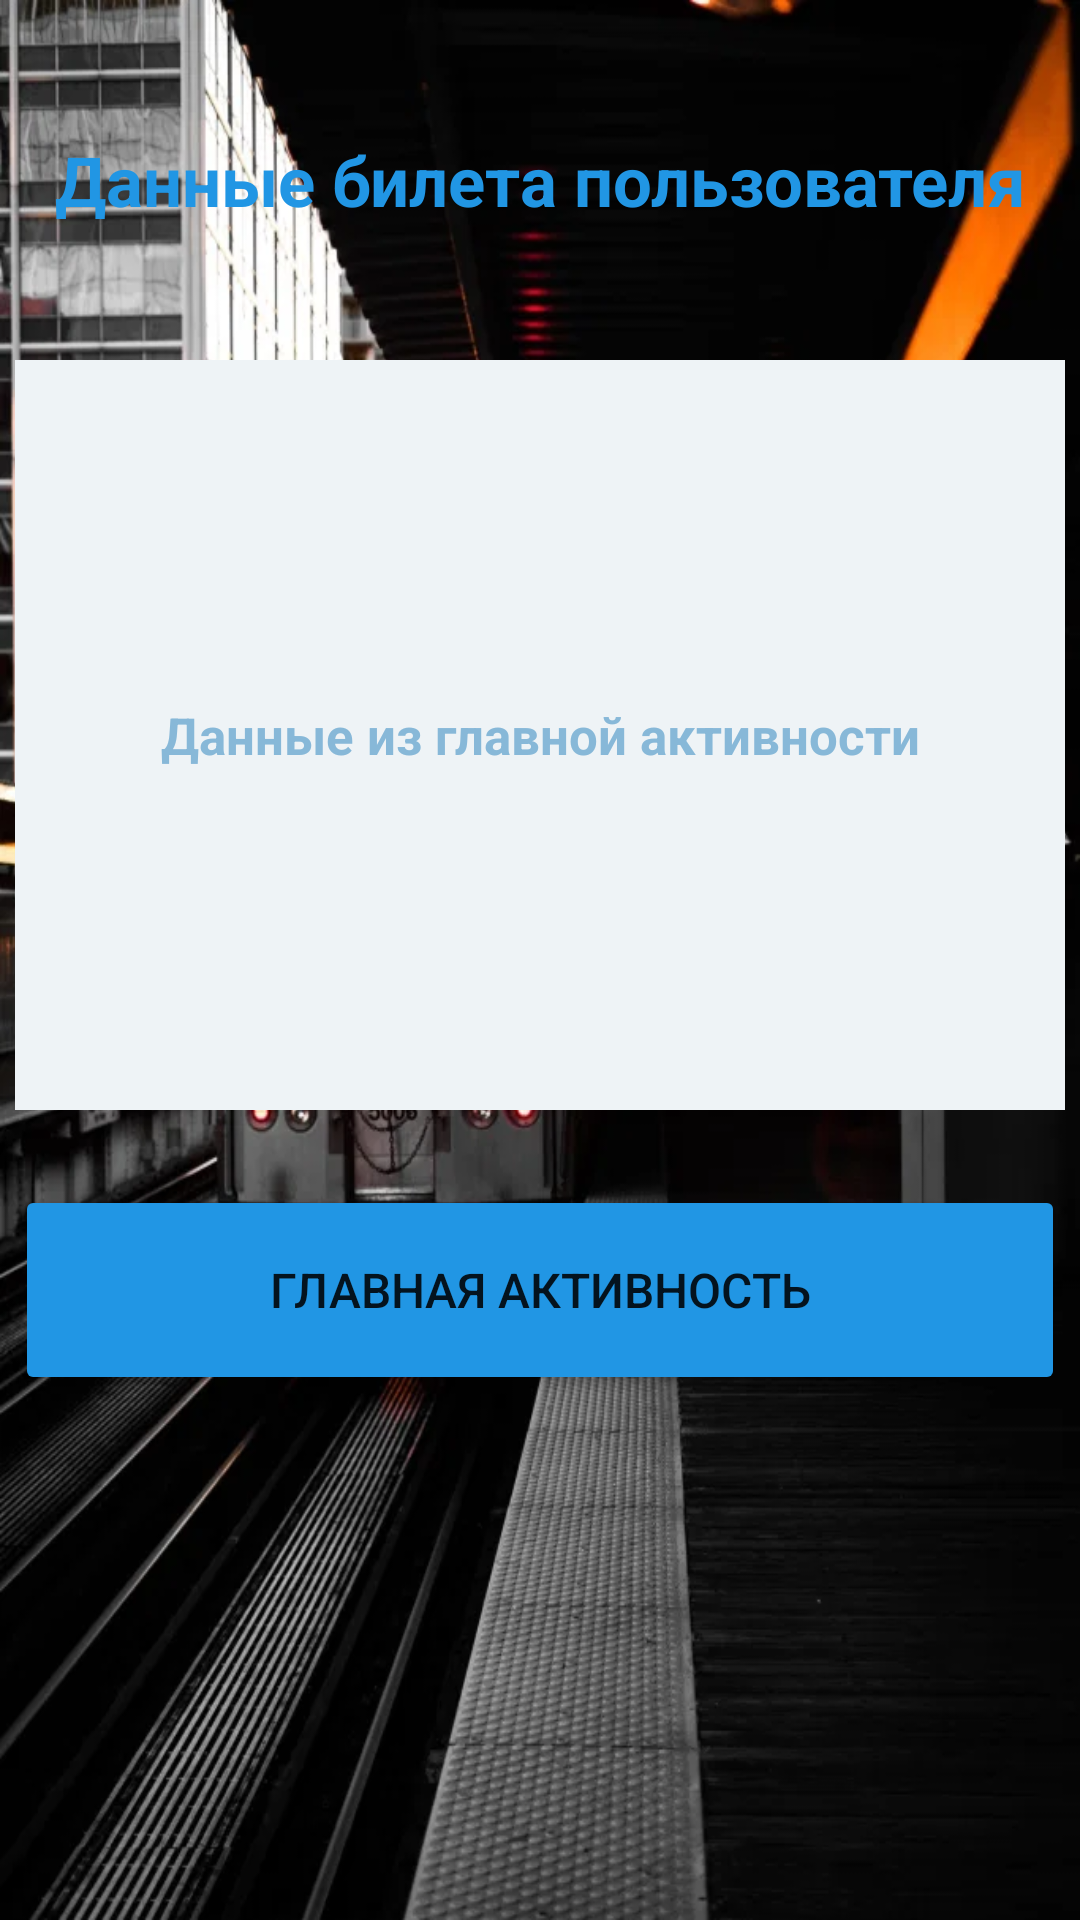

Here is an Android app screen rendered from its layout file. Give the layout XML and the strings, colors and styles it references.
<!-- AndroidManifest.xml: application theme Theme.TrainTicket -->
<!-- res/layout/activity_second.xml -->
<?xml version="1.0" encoding="utf-8"?>
<androidx.constraintlayout.widget.ConstraintLayout xmlns:android="http://schemas.android.com/apk/res/android"
    xmlns:app="http://schemas.android.com/apk/res-auto"
    xmlns:tools="http://schemas.android.com/tools"
    android:layout_width="match_parent"
    android:layout_height="match_parent"
    android:background="@drawable/background_ticket"
    tools:context=".SecondActivity">

    <TextView
        android:id="@+id/textView"
        android:layout_width="350dp"
        android:layout_height="70dp"
        android:layout_marginTop="25dp"
        android:text="Данные билета пользователя"
        android:textSize="23sp"
        android:gravity="center"
        android:textStyle="bold"
        android:textColor="#2196E4"
        app:layout_constraintEnd_toEndOf="parent"
        app:layout_constraintStart_toStartOf="parent"
        app:layout_constraintTop_toTopOf="parent" />

    <TextView
        android:id="@+id/dataUser"
        android:layout_width="350dp"
        android:layout_height="250dp"
        android:layout_marginTop="25dp"
        android:gravity="center"
        android:hint="Данные из главной активности"
        android:textColor="#2196E4"
        android:textColorHint="#87B8D8"
        android:textSize="17sp"
        android:textStyle="bold"
        android:background="#EEF3F6"
        app:layout_constraintEnd_toEndOf="parent"
        app:layout_constraintStart_toStartOf="parent"
        app:layout_constraintTop_toBottomOf="@+id/textView" />

    <Button
        android:id="@+id/button"
        android:layout_width="350dp"
        android:layout_height="70dp"
        android:layout_marginTop="25dp"
        android:backgroundTint="#2196E4"
        android:text="Главная активность"
        android:textSize="16sp"
        app:layout_constraintEnd_toEndOf="parent"
        app:layout_constraintStart_toStartOf="parent"
        app:layout_constraintTop_toBottomOf="@+id/dataUser" />

</androidx.constraintlayout.widget.ConstraintLayout>
<!-- resources referenced by this layout -->
<resources>
  <!-- drawable background_ticket: png bitmap (drawable, 636616 bytes) -->
  <style name="Theme.TrainTicket" parent="Theme.MaterialComponents.DayNight.DarkActionBar">
          
          <item name="colorPrimary">@color/purple_500</item>
          <item name="colorPrimaryVariant">@color/purple_700</item>
          <item name="colorOnPrimary">@color/white</item>
          
          <item name="colorSecondary">@color/teal_200</item>
          <item name="colorSecondaryVariant">@color/teal_700</item>
          <item name="colorOnSecondary">@color/black</item>
          
          <item name="android:statusBarColor">?attr/colorPrimaryVariant</item>
          
      </style>
  <!-- not gathered from this repository: default colours our renderer supplied (Android Studio template values) -->
  <color name="purple_500">#FF6200EE</color>
  <color name="purple_700">#FF3700B3</color>
  <color name="teal_200">#FF03DAC5</color>
  <color name="teal_700">#FF018786</color>
  <color name="black">#FF000000</color>
  <color name="white">#FFFFFFFF</color>
</resources>
